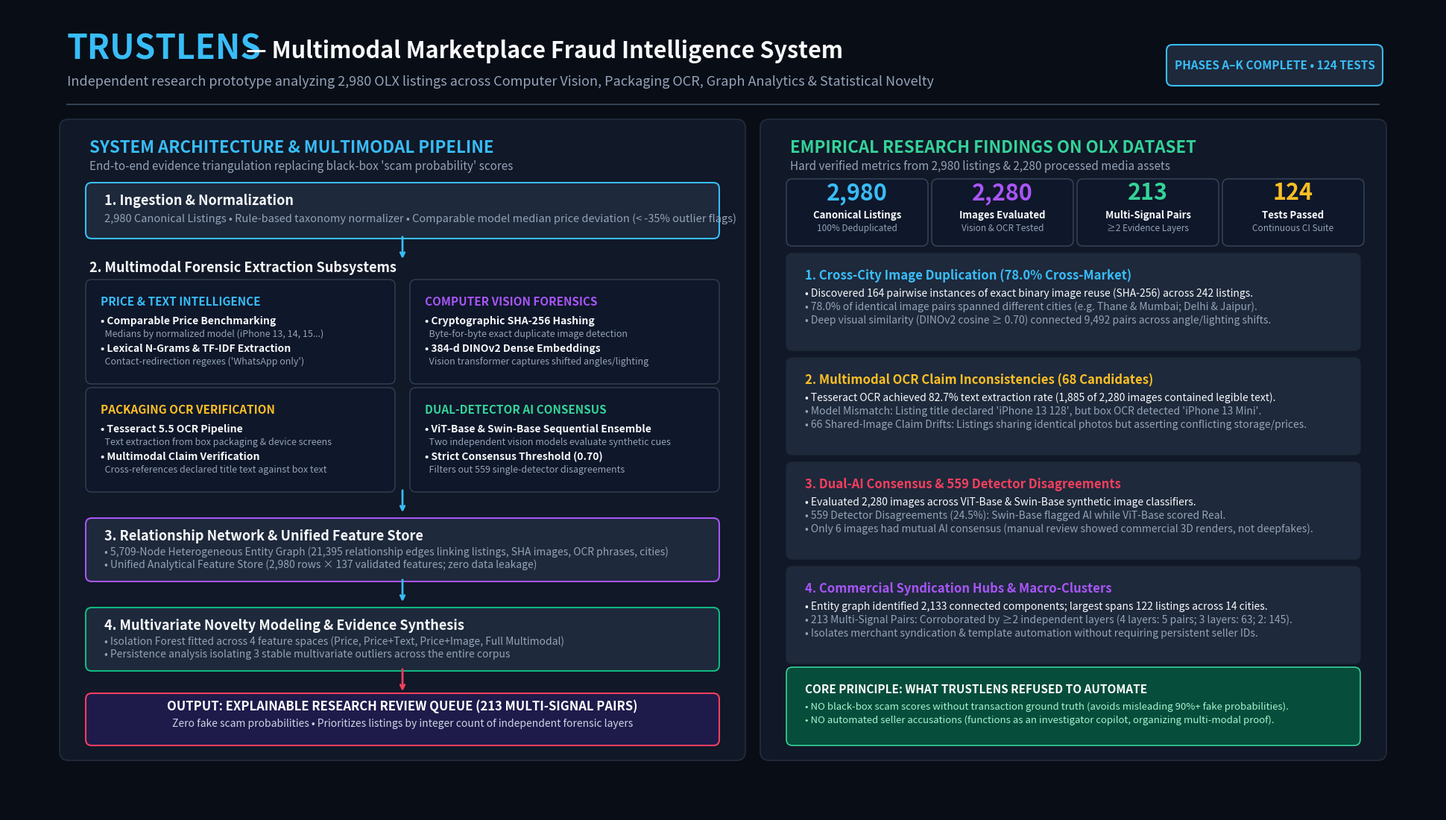

The matplotlib source for this figure:
"""Generates a high-resolution, executive-ready infographic image combining
TrustLens Architecture and Empirical Research Results.

Output: showcase/outreach/trustlens_architecture_and_results.png (1920x1080)
"""

import matplotlib
matplotlib.use("Agg")
import matplotlib.pyplot as plt
import matplotlib.patches as patches
from pathlib import Path

def create_infographic():
    fig = plt.figure(figsize=(19.2, 10.8), dpi=100)
    fig.patch.set_facecolor("#090d16")
    ax = fig.add_axes([0, 0, 1, 1])
    ax.set_facecolor("#090d16")
    ax.set_xlim(0, 1920)
    ax.set_ylim(0, 1080)
    ax.axis("off")

    # Font colors
    c_white = "#ffffff"
    c_head = "#f8fafc"
    c_sub = "#94a3b8"
    c_cyan = "#38bdf8"
    c_green = "#34d399"
    c_purple = "#a855f7"
    c_amber = "#fbbf24"
    c_rose = "#f43f5e"
    c_card = "#111827"
    c_border = "#1f2937"
    c_inner = "#1e293b"

    # =========================================================================
    # HEADER SECTION
    # =========================================================================
    ax.text(80, 1010, "TRUSTLENS", fontsize=32, fontweight="bold", color=c_cyan, fontfamily="sans-serif")
    ax.text(320, 1012, "— Multimodal Marketplace Fraud Intelligence System", fontsize=22, fontweight="bold", color=c_head, fontfamily="sans-serif")
    ax.text(80, 975, "Independent research prototype analyzing 2,980 OLX listings across Computer Vision, Packaging OCR, Graph Analytics & Statistical Novelty", fontsize=13, color=c_sub, fontfamily="sans-serif")

    # Badge in top right
    badge_bg = patches.FancyBboxPatch((1560, 980), 280, 45, boxstyle="round,pad=5,rounding_size=8", facecolor="#1e293b", edgecolor=c_cyan, linewidth=1.5)
    ax.add_patch(badge_bg)
    ax.text(1700, 1002, "PHASES A–K COMPLETE • 124 TESTS", fontsize=11, fontweight="bold", color=c_cyan, ha="center", va="center")

    # Separator line
    ax.plot([80, 1840], [950, 950], color="#334155", linewidth=1.5)

    # =========================================================================
    # LEFT PANEL: SYSTEM ARCHITECTURE (X: 80 to 980)
    # =========================================================================
    left_bg = patches.FancyBboxPatch((80, 80), 900, 840, boxstyle="round,pad=10,rounding_size=12", facecolor=c_card, edgecolor=c_border, linewidth=1.5)
    ax.add_patch(left_bg)

    ax.text(110, 885, "SYSTEM ARCHITECTURE & MULTIMODAL PIPELINE", fontsize=16, fontweight="bold", color=c_cyan)
    ax.text(110, 862, "End-to-end evidence triangulation replacing black-box 'scam probability' scores", fontsize=11, color=c_sub)

    # Arch Step 1: Ingestion
    s1_bg = patches.FancyBboxPatch((110, 775), 840, 65, boxstyle="round,pad=5,rounding_size=8", facecolor=c_inner, edgecolor="#38bdf8", linewidth=1.5)
    ax.add_patch(s1_bg)
    ax.text(130, 815, "1. Ingestion & Normalization", fontsize=13, fontweight="bold", color=c_head)
    ax.text(130, 792, "2,980 Canonical Listings • Rule-based taxonomy normalizer • Comparable model median price deviation (< -35% outlier flags)", fontsize=10.5, color=c_sub)

    # Down arrow
    ax.annotate("", xy=(530, 740), xytext=(530, 775), arrowprops=dict(arrowstyle="->", color=c_cyan, lw=2))

    # Arch Step 2: 4 Parallel Modality Cards
    ax.text(110, 725, "2. Multimodal Forensic Extraction Subsystems", fontsize=13, fontweight="bold", color=c_head)

    # Sub-card 2A: Price & Text
    c2a = patches.FancyBboxPatch((110, 580), 405, 130, boxstyle="round,pad=5,rounding_size=8", facecolor="#0f172a", edgecolor="#334155", linewidth=1)
    ax.add_patch(c2a)
    ax.text(125, 680, "PRICE & TEXT INTELLIGENCE", fontsize=11, fontweight="bold", color=c_cyan)
    ax.text(125, 655, "• Comparable Price Benchmarking", fontsize=10, fontweight="bold", color=c_head)
    ax.text(125, 638, "  Medians by normalized model (iPhone 13, 14, 15...)", fontsize=9, color=c_sub)
    ax.text(125, 618, "• Lexical N-Grams & TF-IDF Extraction", fontsize=10, fontweight="bold", color=c_head)
    ax.text(125, 601, "  Contact-redirection regexes ('WhatsApp only')", fontsize=9, color=c_sub)

    # Sub-card 2B: Computer Vision (DINOv2 & Hashes)
    c2b = patches.FancyBboxPatch((545, 580), 405, 130, boxstyle="round,pad=5,rounding_size=8", facecolor="#0f172a", edgecolor="#334155", linewidth=1)
    ax.add_patch(c2b)
    ax.text(560, 680, "COMPUTER VISION FORENSICS", fontsize=11, fontweight="bold", color=c_purple)
    ax.text(560, 655, "• Cryptographic SHA-256 Hashing", fontsize=10, fontweight="bold", color=c_head)
    ax.text(560, 638, "  Byte-for-byte exact duplicate image detection", fontsize=9, color=c_sub)
    ax.text(560, 618, "• 384-d DINOv2 Dense Embeddings", fontsize=10, fontweight="bold", color=c_head)
    ax.text(560, 601, "  Vision transformer captures shifted angles/lighting", fontsize=9, color=c_sub)

    # Sub-card 2C: Packaging OCR (Tesseract)
    c2c = patches.FancyBboxPatch((110, 435), 405, 130, boxstyle="round,pad=5,rounding_size=8", facecolor="#0f172a", edgecolor="#334155", linewidth=1)
    ax.add_patch(c2c)
    ax.text(125, 535, "PACKAGING OCR VERIFICATION", fontsize=11, fontweight="bold", color=c_amber)
    ax.text(125, 510, "• Tesseract 5.5 OCR Pipeline", fontsize=10, fontweight="bold", color=c_head)
    ax.text(125, 493, "  Text extraction from box packaging & device screens", fontsize=9, color=c_sub)
    ax.text(125, 473, "• Multimodal Claim Verification", fontsize=10, fontweight="bold", color=c_head)
    ax.text(125, 456, "  Cross-references declared title text against box text", fontsize=9, color=c_sub)

    # Sub-card 2D: Dual-Detector AI Consensus
    c2d = patches.FancyBboxPatch((545, 435), 405, 130, boxstyle="round,pad=5,rounding_size=8", facecolor="#0f172a", edgecolor="#334155", linewidth=1)
    ax.add_patch(c2d)
    ax.text(560, 535, "DUAL-DETECTOR AI CONSENSUS", fontsize=11, fontweight="bold", color=c_green)
    ax.text(560, 510, "• ViT-Base & Swin-Base Sequential Ensemble", fontsize=10, fontweight="bold", color=c_head)
    ax.text(560, 493, "  Two independent vision models evaluate synthetic cues", fontsize=9, color=c_sub)
    ax.text(560, 473, "• Strict Consensus Threshold (0.70)", fontsize=10, fontweight="bold", color=c_head)
    ax.text(560, 456, "  Filters out 559 single-detector disagreements", fontsize=9, color=c_sub)

    # Down arrow
    ax.annotate("", xy=(530, 400), xytext=(530, 435), arrowprops=dict(arrowstyle="->", color=c_cyan, lw=2))

    # Arch Step 3: Graph & Feature Store
    s3_bg = patches.FancyBboxPatch((110, 315), 840, 75, boxstyle="round,pad=5,rounding_size=8", facecolor=c_inner, edgecolor="#a855f7", linewidth=1.5)
    ax.add_patch(s3_bg)
    ax.text(130, 365, "3. Relationship Network & Unified Feature Store", fontsize=13, fontweight="bold", color=c_head)
    ax.text(130, 345, "• 5,709-Node Heterogeneous Entity Graph (21,395 relationship edges linking listings, SHA images, OCR phrases, cities)", fontsize=10, color=c_sub)
    ax.text(130, 328, "• Unified Analytical Feature Store (2,980 rows × 137 validated features; zero data leakage)", fontsize=10, color=c_sub)

    # Down arrow
    ax.annotate("", xy=(530, 280), xytext=(530, 315), arrowprops=dict(arrowstyle="->", color=c_cyan, lw=2))

    # Arch Step 4: Isolation Forest & Synthesis
    s4_bg = patches.FancyBboxPatch((110, 195), 840, 75, boxstyle="round,pad=5,rounding_size=8", facecolor=c_inner, edgecolor="#10b981", linewidth=1.5)
    ax.add_patch(s4_bg)
    ax.text(130, 245, "4. Multivariate Novelty Modeling & Evidence Synthesis", fontsize=13, fontweight="bold", color=c_head)
    ax.text(130, 225, "• Isolation Forest fitted across 4 feature spaces (Price, Price+Text, Price+Image, Full Multimodal)", fontsize=10, color=c_sub)
    ax.text(130, 208, "• Persistence analysis isolating 3 stable multivariate outliers across the entire corpus", fontsize=10, color=c_sub)

    # Down arrow
    ax.annotate("", xy=(530, 160), xytext=(530, 195), arrowprops=dict(arrowstyle="->", color=c_rose, lw=2))

    # Arch Step 5: Output
    s5_bg = patches.FancyBboxPatch((110, 95), 840, 60, boxstyle="round,pad=5,rounding_size=8", facecolor="#1e1b4b", edgecolor=c_rose, linewidth=1.5)
    ax.add_patch(s5_bg)
    ax.text(530, 137, "OUTPUT: EXPLAINABLE RESEARCH REVIEW QUEUE (213 MULTI-SIGNAL PAIRS)", fontsize=12, fontweight="bold", color=c_white, ha="center")
    ax.text(530, 115, "Zero fake scam probabilities • Prioritizes listings by integer count of independent forensic layers", fontsize=10, color="#cbd5e1", ha="center")

    # =========================================================================
    # RIGHT PANEL: EMPIRICAL FINDINGS & RESULTS (X: 1020 to 1840)
    # =========================================================================
    right_bg = patches.FancyBboxPatch((1020, 80), 820, 840, boxstyle="round,pad=10,rounding_size=12", facecolor=c_card, edgecolor=c_border, linewidth=1.5)
    ax.add_patch(right_bg)

    ax.text(1050, 885, "EMPIRICAL RESEARCH FINDINGS ON OLX DATASET", fontsize=16, fontweight="bold", color=c_green)
    ax.text(1050, 862, "Hard verified metrics from 2,980 listings & 2,280 processed media assets", fontsize=11, color=c_sub)

    # Top KPI row (4 stat boxes)
    kpis = [
        ("2,980", "Canonical Listings", "100% Deduplicated", c_cyan),
        ("2,280", "Images Evaluated", "Vision & OCR Tested", c_purple),
        ("213", "Multi-Signal Pairs", "≥2 Evidence Layers", c_green),
        ("124", "Tests Passed", "Continuous CI Suite", c_amber),
    ]
    for i, (val, title, sub, col) in enumerate(kpis):
        kx = 1050 + i * 195
        k_box = patches.FancyBboxPatch((kx, 765), 180, 80, boxstyle="round,pad=5,rounding_size=8", facecolor="#0f172a", edgecolor="#334155", linewidth=1.2)
        ax.add_patch(k_box)
        ax.text(kx + 90, 822, val, fontsize=22, fontweight="bold", color=col, ha="center")
        ax.text(kx + 90, 797, title, fontsize=9.5, fontweight="bold", color=c_head, ha="center")
        ax.text(kx + 90, 780, sub, fontsize=8.5, color=c_sub, ha="center")

    # Key Finding 1: Image Duplication
    f1 = patches.FancyBboxPatch((1050, 625), 760, 120, boxstyle="round,pad=5,rounding_size=8", facecolor=c_inner, edgecolor=c_border, linewidth=1)
    ax.add_patch(f1)
    ax.text(1070, 715, "1. Cross-City Image Duplication (78.0% Cross-Market)", fontsize=12, fontweight="bold", color=c_cyan)
    ax.text(1070, 692, "• Discovered 164 pairwise instances of exact binary image reuse (SHA-256) across 242 listings.", fontsize=10, color=c_head)
    ax.text(1070, 674, "• 78.0% of identical image pairs spanned different cities (e.g. Thane & Mumbai; Delhi & Jaipur).", fontsize=10, color=c_sub)
    ax.text(1070, 656, "• Deep visual similarity (DINOv2 cosine ≥ 0.70) connected 9,492 pairs across angle/lighting shifts.", fontsize=10, color=c_sub)

    # Key Finding 2: OCR Contradiction
    f2 = patches.FancyBboxPatch((1050, 485), 760, 120, boxstyle="round,pad=5,rounding_size=8", facecolor=c_inner, edgecolor=c_border, linewidth=1)
    ax.add_patch(f2)
    ax.text(1070, 575, "2. Multimodal OCR Claim Inconsistencies (68 Candidates)", fontsize=12, fontweight="bold", color=c_amber)
    ax.text(1070, 552, "• Tesseract OCR achieved 82.7% text extraction rate (1,885 of 2,280 images contained legible text).", fontsize=10, color=c_head)
    ax.text(1070, 534, "• Model Mismatch: Listing title declared 'iPhone 13 128', but box OCR detected 'iPhone 13 Mini'.", fontsize=10, color=c_sub)
    ax.text(1070, 516, "• 66 Shared-Image Claim Drifts: Listings sharing identical photos but asserting conflicting storage/prices.", fontsize=10, color=c_sub)

    # Key Finding 3: AI Detector Disagreements
    f3 = patches.FancyBboxPatch((1050, 345), 760, 120, boxstyle="round,pad=5,rounding_size=8", facecolor=c_inner, edgecolor=c_border, linewidth=1)
    ax.add_patch(f3)
    ax.text(1070, 435, "3. Dual-AI Consensus & 559 Detector Disagreements", fontsize=12, fontweight="bold", color=c_rose)
    ax.text(1070, 412, "• Evaluated 2,280 images across ViT-Base & Swin-Base synthetic image classifiers.", fontsize=10, color=c_head)
    ax.text(1070, 394, "• 559 Detector Disagreements (24.5%): Swin-Base flagged AI while ViT-Base scored Real.", fontsize=10, color=c_sub)
    ax.text(1070, 376, "• Only 6 images had mutual AI consensus (manual review showed commercial 3D renders, not deepfakes).", fontsize=10, color=c_sub)

    # Key Finding 4: Relationship Network Hubs
    f4 = patches.FancyBboxPatch((1050, 205), 760, 120, boxstyle="round,pad=5,rounding_size=8", facecolor=c_inner, edgecolor=c_border, linewidth=1)
    ax.add_patch(f4)
    ax.text(1070, 295, "4. Commercial Syndication Hubs & Macro-Clusters", fontsize=12, fontweight="bold", color=c_purple)
    ax.text(1070, 272, "• Entity graph identified 2,133 connected components; largest spans 122 listings across 14 cities.", fontsize=10, color=c_head)
    ax.text(1070, 254, "• 213 Multi-Signal Pairs: Corroborated by ≥2 independent layers (4 layers: 5 pairs; 3 layers: 63; 2: 145).", fontsize=10, color=c_sub)
    ax.text(1070, 236, "• Isolates merchant syndication & template automation without requiring persistent seller IDs.", fontsize=10, color=c_sub)

    # Key Finding 5: What We Refused to Automate
    f5 = patches.FancyBboxPatch((1050, 95), 760, 95, boxstyle="round,pad=5,rounding_size=8", facecolor="#064e3b", edgecolor=c_green, linewidth=1.2)
    ax.add_patch(f5)
    ax.text(1070, 160, "CORE PRINCIPLE: WHAT TRUSTLENS REFUSED TO AUTOMATE", fontsize=11, fontweight="bold", color=c_white)
    ax.text(1070, 138, "• NO black-box scam scores without transaction ground truth (avoids misleading 90%+ fake probabilities).", fontsize=9.5, color="#a7f3d0")
    ax.text(1070, 120, "• NO automated seller accusations (functions as an investigator copilot, organizing multi-modal proof).", fontsize=9.5, color="#a7f3d0")

    # Save
    out_dir = Path("showcase/outreach")
    out_dir.mkdir(parents=True, exist_ok=True)
    out_path = out_dir / "trustlens_architecture_and_results.png"
    plt.savefig(out_path, facecolor=fig.get_facecolor(), edgecolor="none", bbox_inches="tight")
    plt.close(fig)
    print(f"Generated executive infographic: {out_path}")

if __name__ == "__main__":
    create_infographic()
